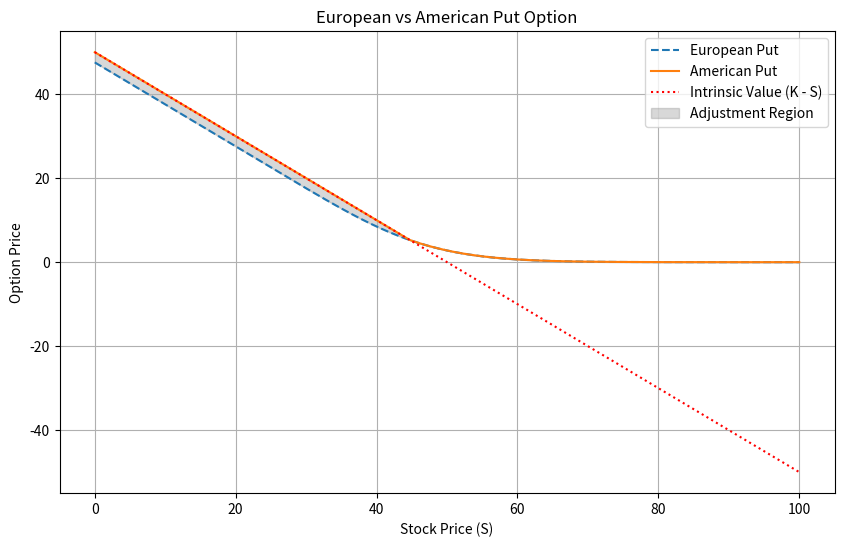

Generate this figure with matplotlib:
import numpy as np
import matplotlib.pyplot as plt
from scipy.stats import norm

def black_scholes_put(S, K, T, r, sigma):
    # European Put option price using Black-Scholes formula
    d1 = (np.log(S / K) + (r + 0.5 * sigma**2) * T) / (sigma * np.sqrt(T))
    d2 = d1 - sigma * np.sqrt(T)
    return K * np.exp(-r * T) * norm.cdf(-d2) - S * norm.cdf(-d1)

# Parameters (Fill in with appropriate values)
S = np.linspace(0, 100, 500)  # Stock price range
K = 50  # Strike price
T = 1  # Time to maturity
r = 0.05  # Risk-free interest rate
sigma = 0.2  # Volatility

# Calculate European Put prices
european_put_prices = black_scholes_put(S, K, T, r, sigma)

# Adjustment for American Put
american_put_prices = np.maximum(european_put_prices, K - S)  # Max of European Put or intrinsic value (K - S)

# Plotting
plt.figure(figsize=(10, 6))
plt.plot(S, european_put_prices, label='European Put', linestyle='--')
plt.plot(S, american_put_prices, label='American Put')
plt.plot(S, K - S, label='Intrinsic Value (K - S)', linestyle=':', color='red')

# Highlighting the adjustment area
plt.fill_between(S, european_put_prices, american_put_prices, color='grey', alpha=0.3, label='Adjustment Region')

plt.title('European vs American Put Option')
plt.xlabel('Stock Price (S)')
plt.ylabel('Option Price')
plt.legend()
plt.grid(True)
plt.show()
